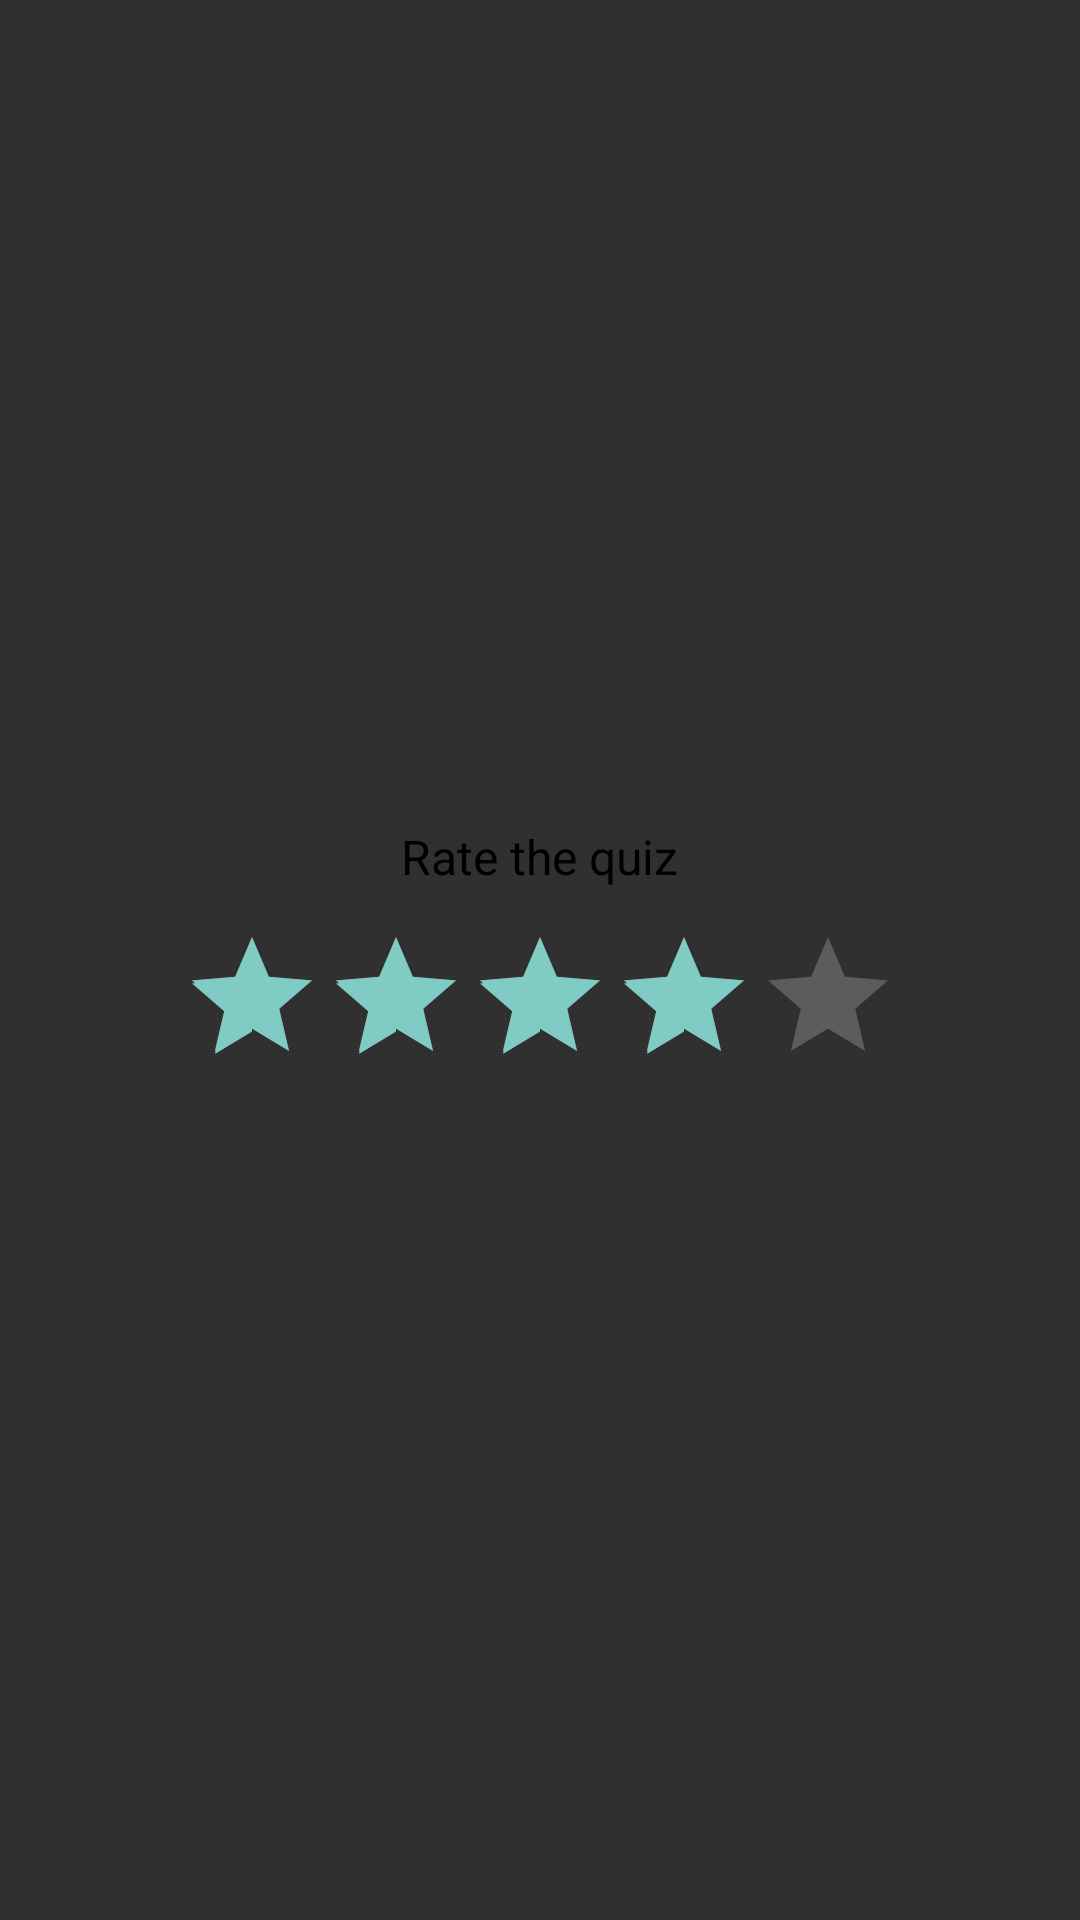

Layout XML and referenced resources for this Android screen:
<!-- AndroidManifest.xml: application theme Theme.Quizoku -->
<!-- res/layout/dialog_result_rating.xml -->
<?xml version="1.0" encoding="utf-8"?>
<LinearLayout xmlns:android="http://schemas.android.com/apk/res/android"
    android:layout_width="match_parent"
    android:layout_height="wrap_content"
    android:orientation="vertical"
    android:padding="24dp"
    android:gravity="center">

    <TextView
        android:layout_width="wrap_content"
        android:layout_height="wrap_content"
        android:text="Rate the quiz"
        android:textSize="16sp"
        android:textColor="@android:color/black"
        android:layout_marginBottom="12dp"/>

    <RatingBar
        android:id="@+id/result_rating"
        android:layout_width="wrap_content"
        android:layout_height="wrap_content"
        android:numStars="5"
        android:stepSize="1.0"
        android:rating="4.0"/>
</LinearLayout>
<!-- resources referenced by this layout -->
<resources>
  <style name="Theme.Quizoku" parent="Theme.AppCompat.NoActionBar">
          
          <item name="colorPrimary">@color/purple_500</item>
          <item name="colorPrimaryVariant">@color/purple_700</item>
          <item name="colorOnPrimary">@color/white</item>
          
          <item name="colorSecondary">@color/teal_200</item>
          <item name="colorSecondaryVariant">@color/teal_700</item>
          <item name="colorOnSecondary">@color/black</item>
          
          <item name="android:statusBarColor">?attr/colorPrimaryVariant</item>
          
      </style>
  <color name="purple_500">#FF6200EE</color>
  <color name="purple_700">#FF3700B3</color>
  <color name="white">#FFFFFFFF</color>
  <color name="teal_200">#FF03DAC5</color>
  <color name="teal_700">#FF018786</color>
  <color name="black">#FF000000</color>
</resources>
